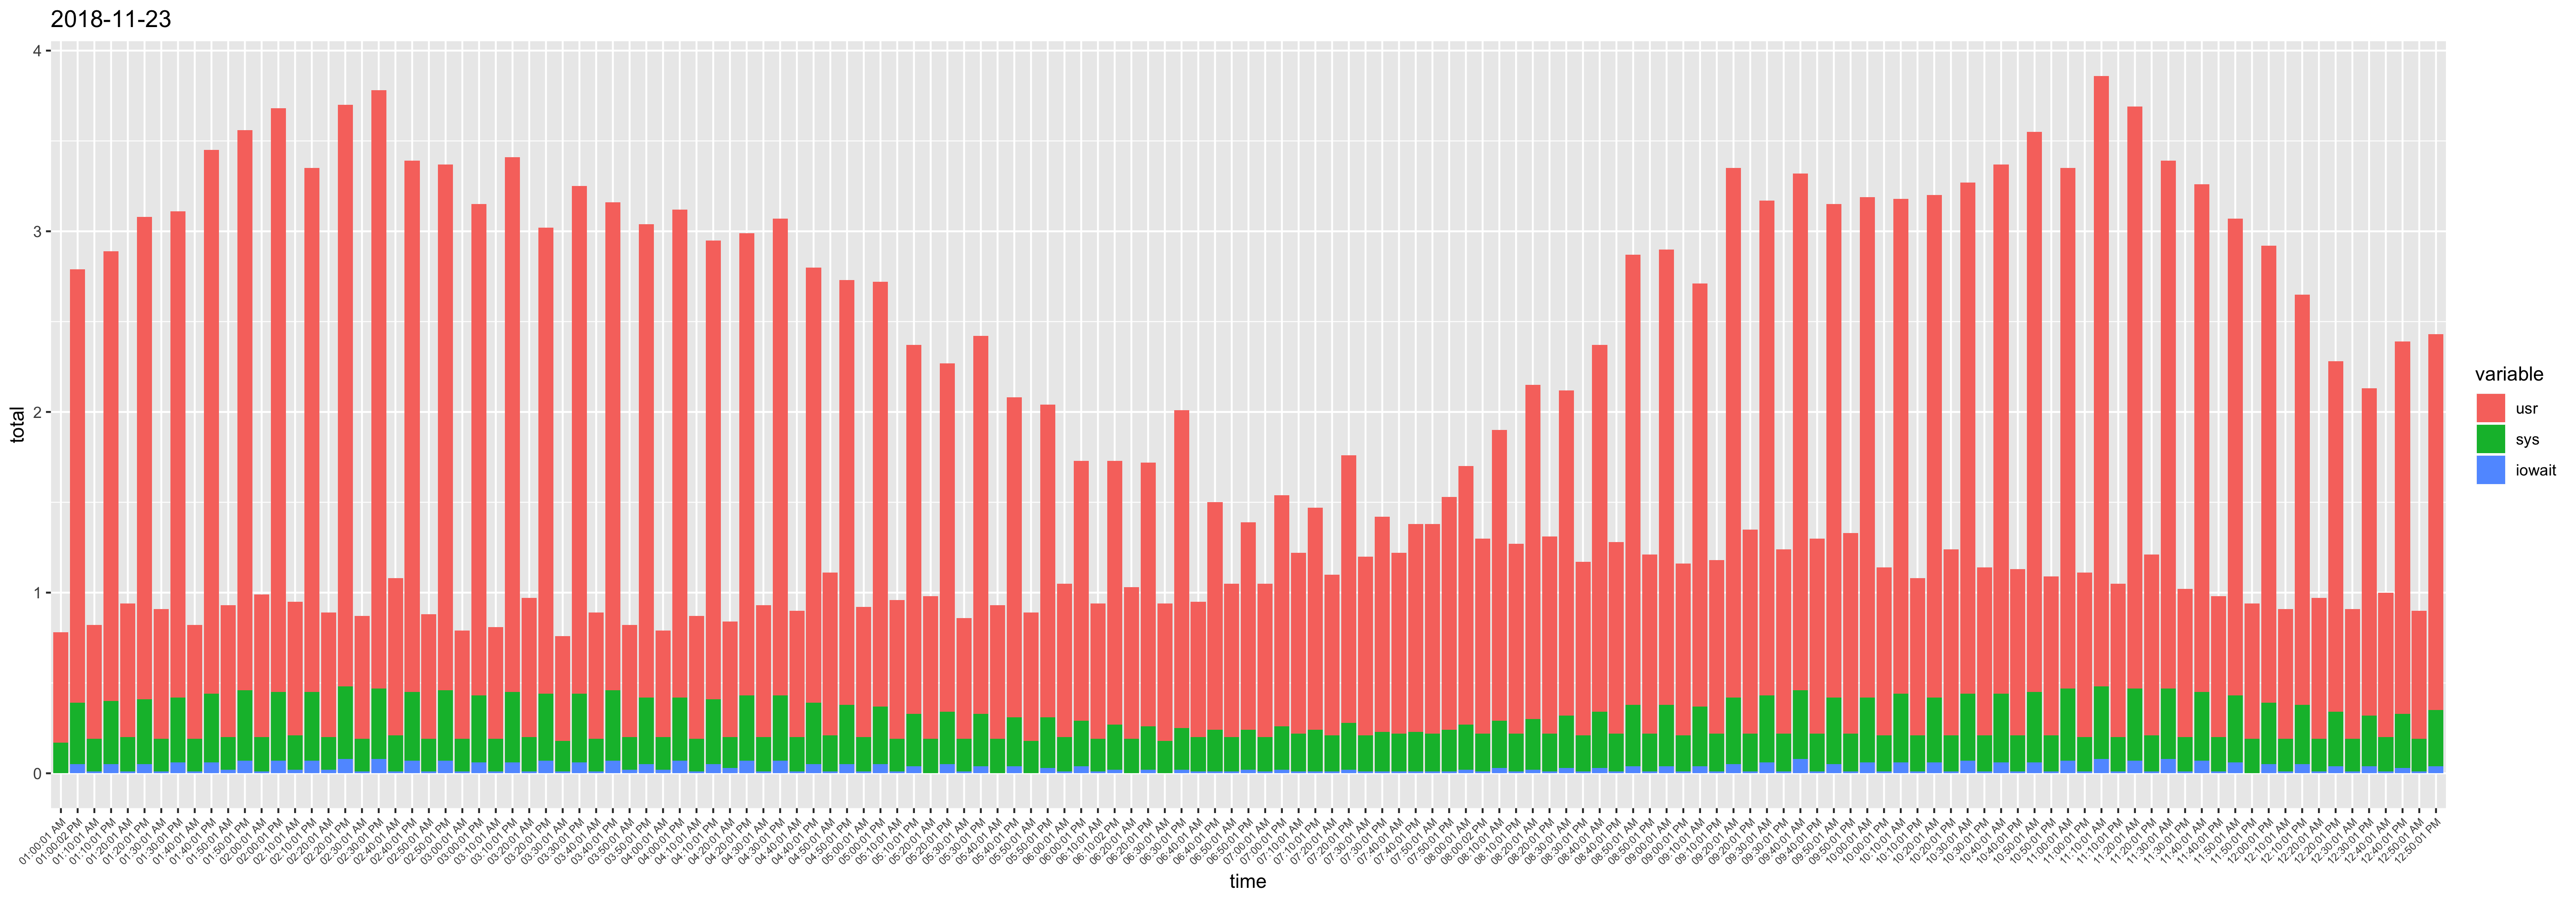

The data file committed next to this chart (first rows):
, time, ampm, usr, sys, iowait, timestamp, total
1, 12:10:01, AM, 0.72, 0.18, 0.01, 12:10:01 AM, 0.91
26, 12:20:01, AM, 0.78, 0.18, 0.01, 12:20:01 AM, 0.97
51, 12:30:01, AM, 0.72, 0.18, 0.01, 12:30:01 AM, 0.91
76, 12:40:01, AM, 0.8, 0.19, 0.01, 12:40:01 AM, 1
101, 12:50:01, AM, 0.71, 0.18, 0.01, 12:50:01 AM, 0.9
126, 01:00:01, AM, 0.61, 0.17, 0, 01:00:01 AM, 0.78
151, 01:10:01, AM, 0.63, 0.18, 0.01, 01:10:01 AM, 0.82
176, 01:20:01, AM, 0.74, 0.19, 0.01, 01:20:01 AM, 0.94
201, 01:30:01, AM, 0.72, 0.18, 0.01, 01:30:01 AM, 0.91
226, 01:40:01, AM, 0.63, 0.18, 0.01, 01:40:01 AM, 0.82
251, 01:50:01, AM, 0.73, 0.18, 0.02, 01:50:01 AM, 0.93
276, 02:00:01, AM, 0.79, 0.19, 0.01, 02:00:01 AM, 0.99
301, 02:10:01, AM, 0.74, 0.19, 0.02, 02:10:01 AM, 0.95
326, 02:20:01, AM, 0.69, 0.18, 0.02, 02:20:01 AM, 0.89
351, 02:30:01, AM, 0.68, 0.18, 0.01, 02:30:01 AM, 0.87
376, 02:40:01, AM, 0.87, 0.2, 0.01, 02:40:01 AM, 1.08
401, 02:50:01, AM, 0.69, 0.18, 0.01, 02:50:01 AM, 0.88
426, 03:00:01, AM, 0.6, 0.18, 0.01, 03:00:01 AM, 0.79
451, 03:10:01, AM, 0.62, 0.18, 0.01, 03:10:01 AM, 0.81
476, 03:20:01, AM, 0.77, 0.19, 0.01, 03:20:01 AM, 0.97
501, 03:30:01, AM, 0.58, 0.17, 0.01, 03:30:01 AM, 0.76
526, 03:40:01, AM, 0.7, 0.18, 0.01, 03:40:01 AM, 0.89
551, 03:50:01, AM, 0.62, 0.18, 0.02, 03:50:01 AM, 0.82
576, 04:00:01, AM, 0.59, 0.18, 0.02, 04:00:01 AM, 0.79
601, 04:10:01, AM, 0.68, 0.18, 0.01, 04:10:01 AM, 0.87
626, 04:20:01, AM, 0.64, 0.17, 0.03, 04:20:01 AM, 0.84
651, 04:30:01, AM, 0.73, 0.19, 0.01, 04:30:01 AM, 0.93
676, 04:40:01, AM, 0.7, 0.19, 0.01, 04:40:01 AM, 0.9
701, 04:50:01, AM, 0.9, 0.2, 0.01, 04:50:01 AM, 1.11
726, 05:00:01, AM, 0.72, 0.19, 0.01, 05:00:01 AM, 0.92
751, 05:10:01, AM, 0.77, 0.18, 0.01, 05:10:01 AM, 0.96
776, 05:20:01, AM, 0.79, 0.19, 0, 05:20:01 AM, 0.98
801, 05:30:01, AM, 0.67, 0.18, 0.01, 05:30:01 AM, 0.86
826, 05:40:01, AM, 0.74, 0.19, 0, 05:40:01 AM, 0.93
851, 05:50:01, AM, 0.71, 0.18, 0, 05:50:01 AM, 0.89
876, 06:00:01, AM, 0.85, 0.19, 0.01, 06:00:01 AM, 1.05
901, 06:10:01, AM, 0.75, 0.18, 0.01, 06:10:01 AM, 0.94
926, 06:20:01, AM, 0.84, 0.19, 0, 06:20:01 AM, 1.03
951, 06:30:01, AM, 0.76, 0.18, 0, 06:30:01 AM, 0.94
976, 06:40:01, AM, 0.75, 0.19, 0.01, 06:40:01 AM, 0.95
1001, 06:50:01, AM, 0.85, 0.19, 0.01, 06:50:01 AM, 1.05
1026, 07:00:01, AM, 0.85, 0.19, 0.01, 07:00:01 AM, 1.05
1051, 07:10:01, AM, 1, 0.21, 0.01, 07:10:01 AM, 1.22
1077, 07:20:01, AM, 0.89, 0.2, 0.01, 07:20:01 AM, 1.1
1102, 07:30:01, AM, 0.99, 0.2, 0.01, 07:30:01 AM, 1.2
1127, 07:40:01, AM, 1, 0.21, 0.01, 07:40:01 AM, 1.22
1152, 07:50:01, AM, 1.16, 0.21, 0.01, 07:50:01 AM, 1.38
1177, 08:00:01, AM, 1.43, 0.25, 0.02, 08:00:01 AM, 1.7
1202, 08:10:01, AM, 1.61, 0.26, 0.03, 08:10:01 AM, 1.9
1227, 08:20:01, AM, 1.85, 0.28, 0.02, 08:20:01 AM, 2.15
1252, 08:30:01, AM, 1.8, 0.29, 0.03, 08:30:01 AM, 2.12
1277, 08:40:01, AM, 2.03, 0.31, 0.03, 08:40:01 AM, 2.37
1302, 08:50:01, AM, 2.49, 0.34, 0.04, 08:50:01 AM, 2.87
1327, 09:00:01, AM, 2.52, 0.34, 0.04, 09:00:01 AM, 2.9
1352, 09:10:01, AM, 2.34, 0.33, 0.04, 09:10:01 AM, 2.71
1377, 09:20:01, AM, 2.93, 0.37, 0.05, 09:20:01 AM, 3.35
1402, 09:30:01, AM, 2.74, 0.37, 0.06, 09:30:01 AM, 3.17
1427, 09:40:01, AM, 2.86, 0.38, 0.08, 09:40:01 AM, 3.32
1452, 09:50:01, AM, 2.73, 0.37, 0.05, 09:50:01 AM, 3.15
1477, 10:00:01, AM, 2.77, 0.36, 0.06, 10:00:01 AM, 3.19
... 83 more rows
